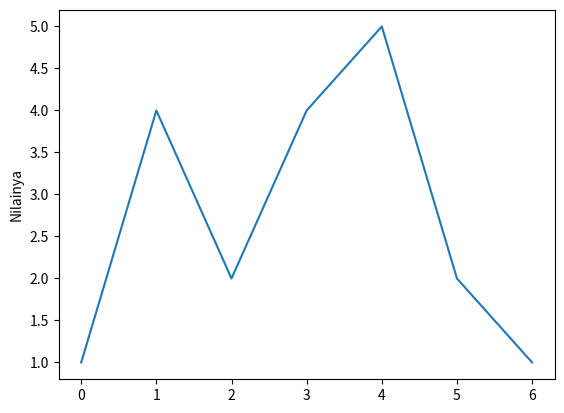

Write the Python code that produced this figure.
# -*- coding: utf-8 -*-
"""
Created on Tue Mar 17 13:19:22 2020

@author: Nico Sembiring
"""
# In[1]:
import pandas as nico #melakukan import pada library pandas sebagai nico
makanan = {"List Nama makanan Nico" : ['Bakso','Mie Ayam','Batagor','Nasi Goreng']} #membuat varibel yang bernama makanan , dan mengisi dataframe nama2 Makanan
makan = nico.DataFrame(makanan) #membuat variabel makan untuk memanggil dataframe makanan
print('Nico Suka ' + makan) #memanggil variabel makan dengan data dari dataframe makanan

# In[2] :
import numpy as nico #melakukan import numpy sebagai nico
matrix = nico.eye(12) #Membuat variabel dengan nama matrix untuk memanggil fungsi eye sebagai matrix identitas dengan jumlah kolom dan baris 12 
print (matrix) #memanggil variabel matrix

# In[3] :
import matplotlib.pyplot as nico #melakukan import pada library matplotlib sebagai nico
nico.plot([1,4,2,4,5,2,1]) #menentukan titik 
nico.ylabel('Nilainya') #mendefinisikan nilai y dengan nama Nilainya
nico.show() #memunculkan grafik

